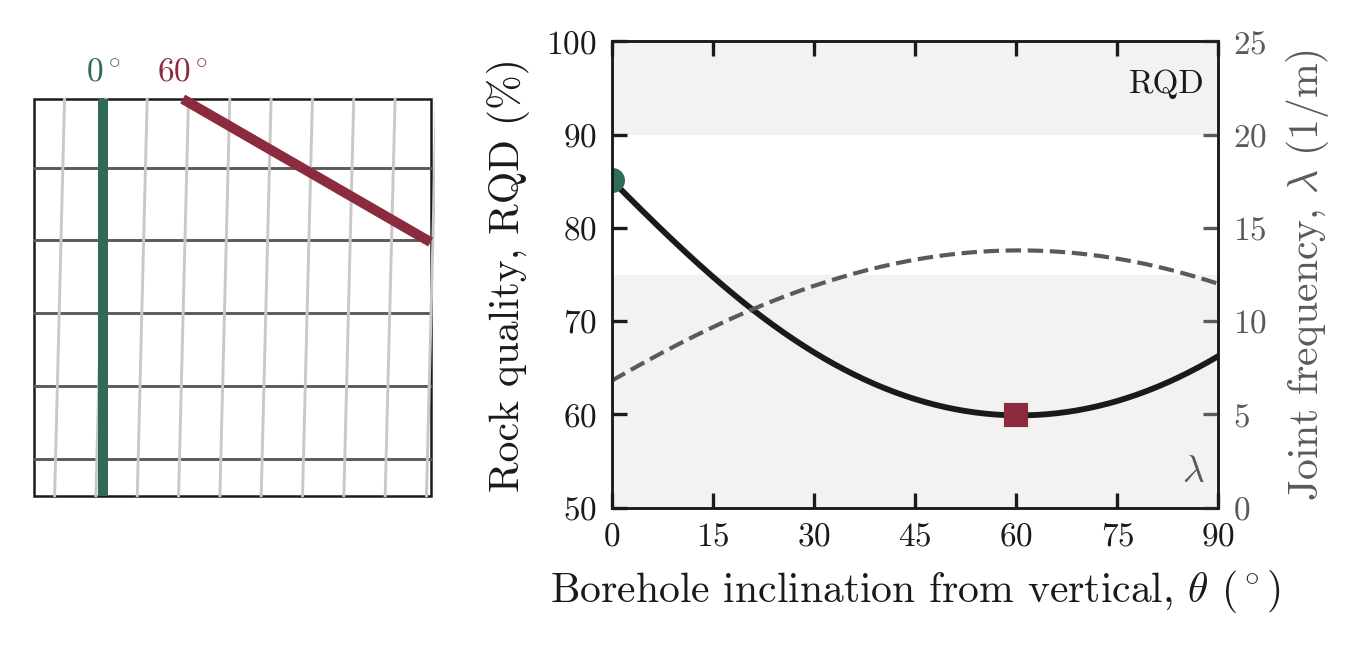

Values plotted in this chart, from the file beside it:
theta_deg, lambda_per_m, RQD_pct
0, 6.8, 85.11
0.5, 6.904, 84.75
1, 7.008, 84.39
1.5, 7.112, 84.03
2, 7.215, 83.67
2.5, 7.317, 83.31
3, 7.419, 82.95
3.5, 7.52, 82.59
4, 7.621, 82.24
4.5, 7.721, 81.88
5, 7.82, 81.52
5.5, 7.919, 81.17
6, 8.017, 80.82
6.5, 8.115, 80.47
7, 8.212, 80.12
7.5, 8.308, 79.77
8, 8.404, 79.42
8.5, 8.499, 79.08
9, 8.593, 78.73
9.5, 8.687, 78.39
10, 8.78, 78.05
10.5, 8.873, 77.71
11, 8.965, 77.38
11.5, 9.056, 77.04
12, 9.146, 76.71
12.5, 9.236, 76.38
13, 9.325, 76.06
13.5, 9.413, 75.73
14, 9.501, 75.41
14.5, 9.588, 75.09
15, 9.674, 74.77
15.5, 9.76, 74.46
16, 9.844, 74.15
16.5, 9.928, 73.84
17, 10.01, 73.53
17.5, 10.09, 73.23
18, 10.18, 72.93
18.5, 10.26, 72.63
19, 10.34, 72.34
19.5, 10.42, 72.05
20, 10.49, 71.76
20.5, 10.57, 71.47
21, 10.65, 71.19
21.5, 10.72, 70.91
22, 10.8, 70.64
22.5, 10.87, 70.36
23, 10.95, 70.09
23.5, 11.02, 69.83
24, 11.09, 69.56
24.5, 11.16, 69.3
25, 11.23, 69.05
25.5, 11.3, 68.79
26, 11.37, 68.54
26.5, 11.44, 68.3
27, 11.51, 68.05
27.5, 11.57, 67.81
28, 11.64, 67.58
28.5, 11.7, 67.34
29, 11.77, 67.11
29.5, 11.83, 66.89
... 121 more rows
